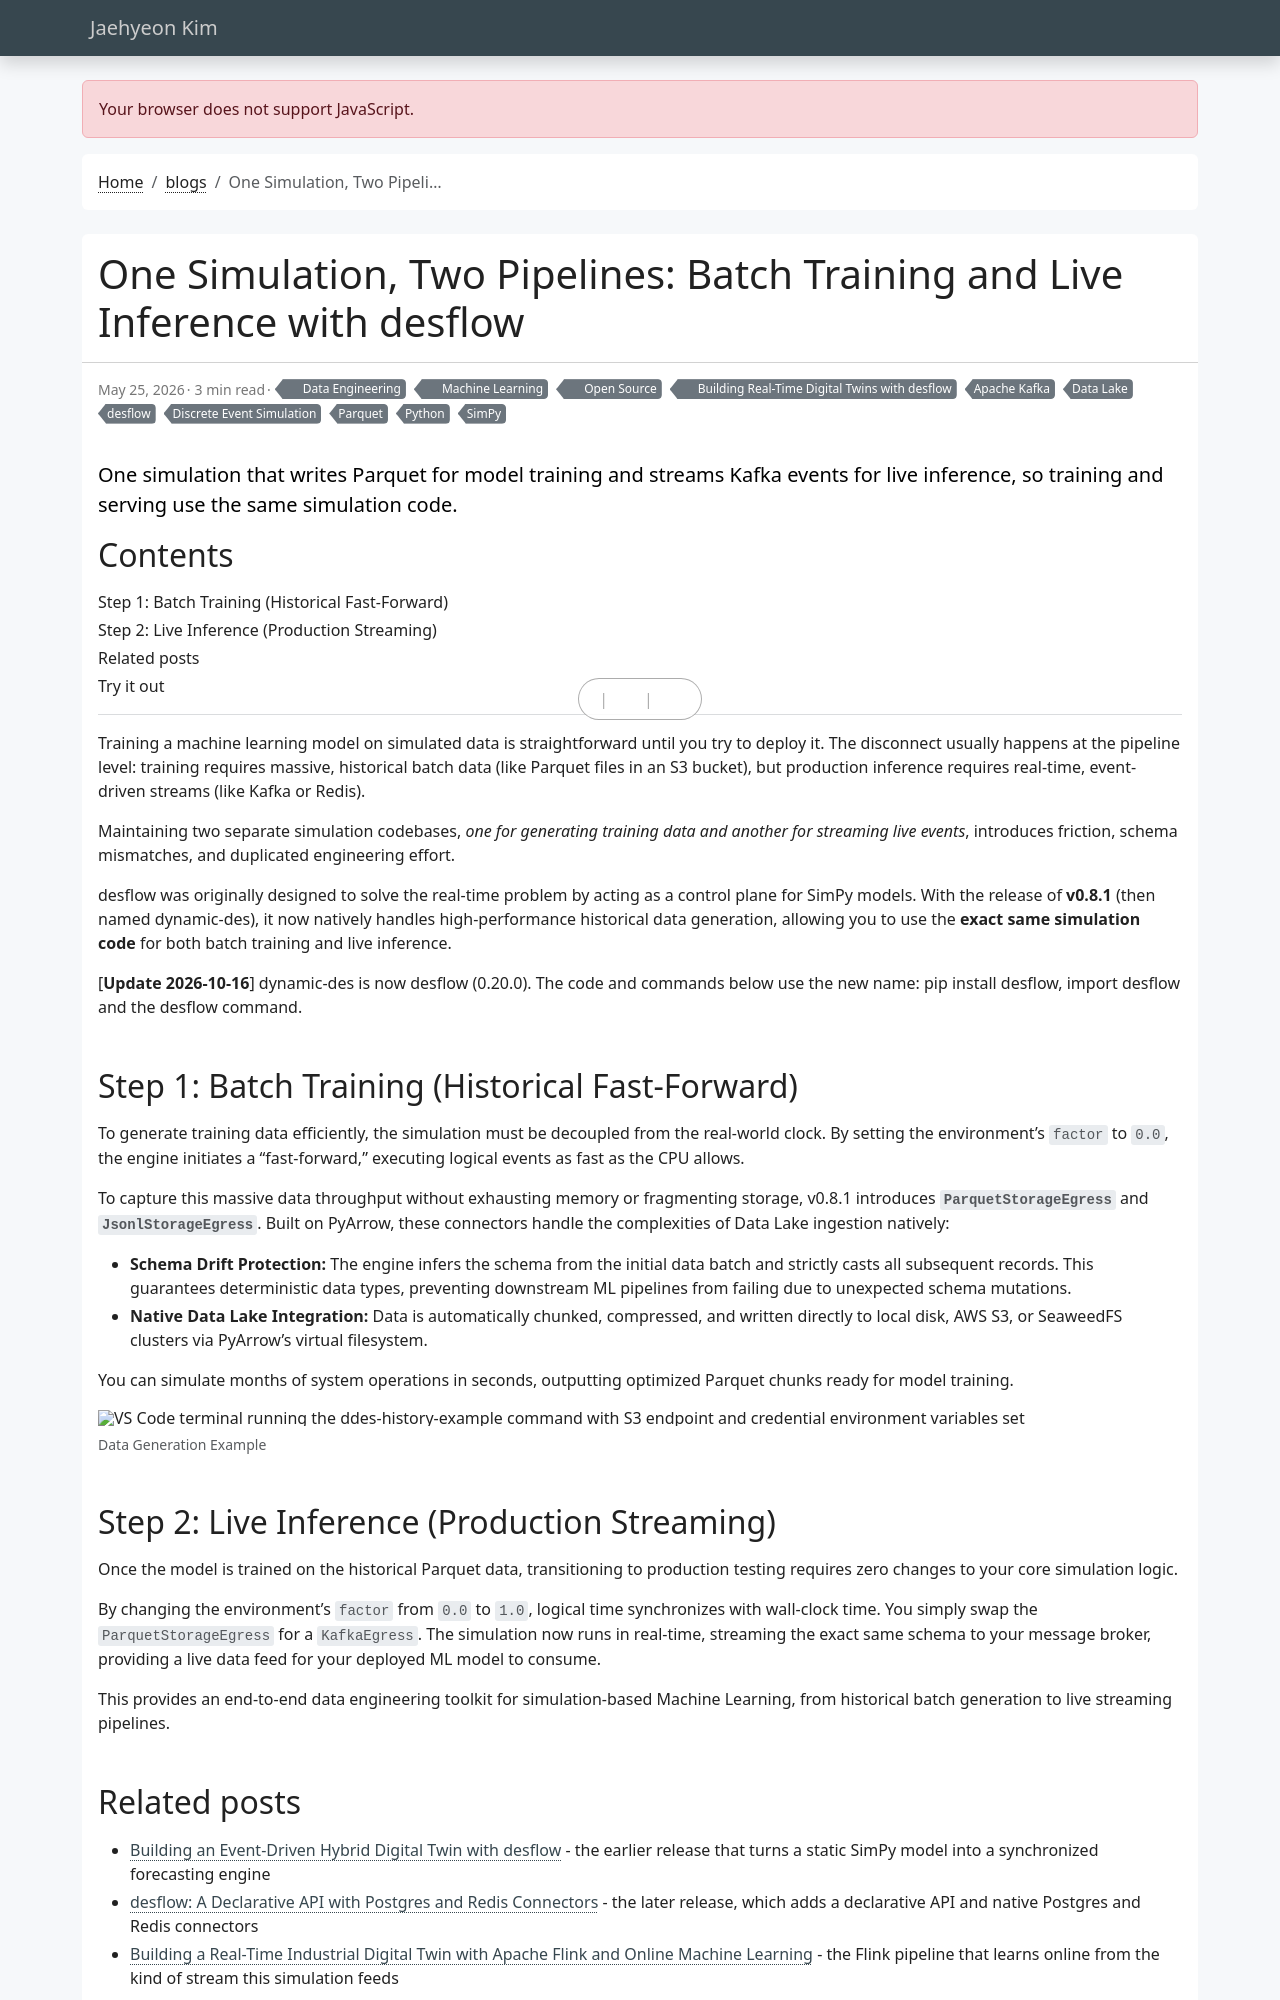

repository: jaehyeon-kim/jaehyeon-kim.github.io · page: blog/2026-05-25-dynamic-des-parquet-support/index.html · generator: jekyll

---
title: "One Simulation, Two Pipelines: Batch Training and Live Inference with desflow"
date: 2026-05-25
draft: false
featured: false
comment: true
toc: true
series:
  - Building Real-Time Digital Twins with desflow
categories:
  - Data Engineering
  - Machine Learning
  - Open Source
tags:
  - Parquet
  - Data Lake
  - Apache Kafka
  - Discrete Event Simulation
  - desflow
  - SimPy
  - Python
description: |
  One simulation that writes Parquet for model training and streams Kafka events for live inference, so training and serving use the same simulation code.
---

Training a machine learning model on simulated data is straightforward until you try to deploy it. The disconnect usually happens at the pipeline level: training requires massive, historical batch data (like Parquet files in an S3 bucket), but production inference requires real-time, event-driven streams (like Kafka or Redis). 

Maintaining two separate simulation codebases, _one for generating training data and another for streaming live events_, introduces friction, schema mismatches, and duplicated engineering effort.

desflow was originally designed to solve the real-time problem by acting as a control plane for SimPy models. With the release of **v0.8.1** (then named dynamic-des), it now natively handles high-performance historical data generation, allowing you to use the **exact same simulation code** for both batch training and live inference.

[**Update 2026-10-16**] dynamic-des is now desflow (0.20.0). The code and commands below use the new name: pip install desflow, import desflow and the desflow command.
